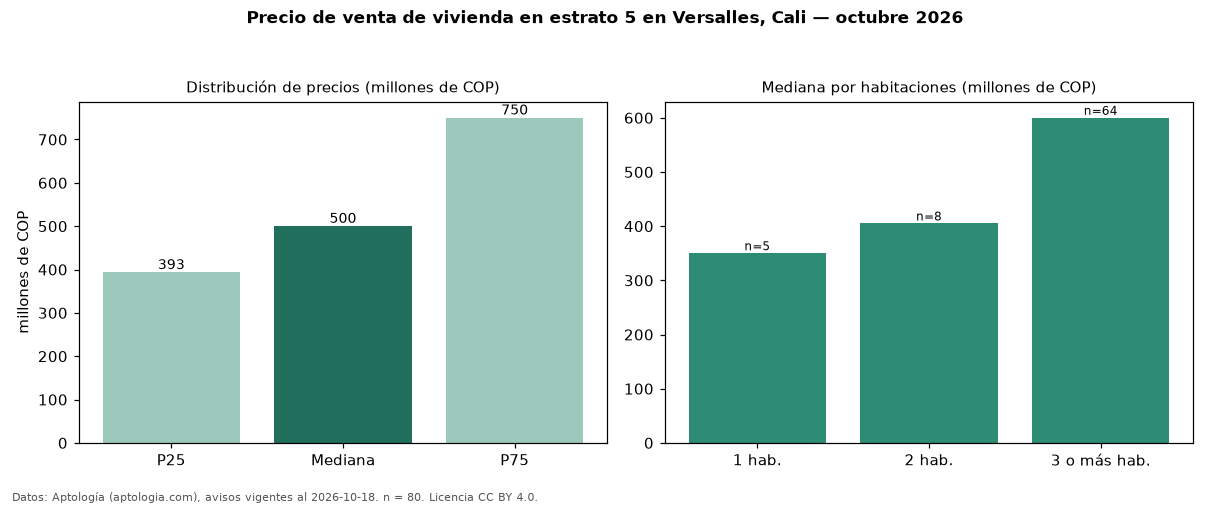

The data file committed next to this chart (first rows):
seccion, metrica, valor, moneda, n
precio, p25, 393250000, COP, 80
precio, mediana, 500000000, COP, 80
precio, p75, 750000000, COP, 80
precio, minimo, 220000000, COP, 80
precio, maximo, 2000000000, COP, 80
m2, mediana_precio_m2, 3314286, COP, 71
m2, area_mediana_m2, 170.5, m2, 71
admin, mediana_admin_mes, 990000, COP, 56
banos, mediana_banos, 3.0, , 
parqueadero, pct_con_parqueadero, 98.6, %, 73
estrato, estrato_mas_frecuente, 5, , 80
habitaciones, 1, 350000000, COP, 5
habitaciones, 2, 405000000, COP, 8
habitaciones, 3+, 600000000, COP, 64
fuente, fecha_datos, 2026-10-18, , 
fuente, atribucion, https://www.aptologia.com/venta/cali/ver…, , 
fuente, licencia, CC BY 4.0, , 
